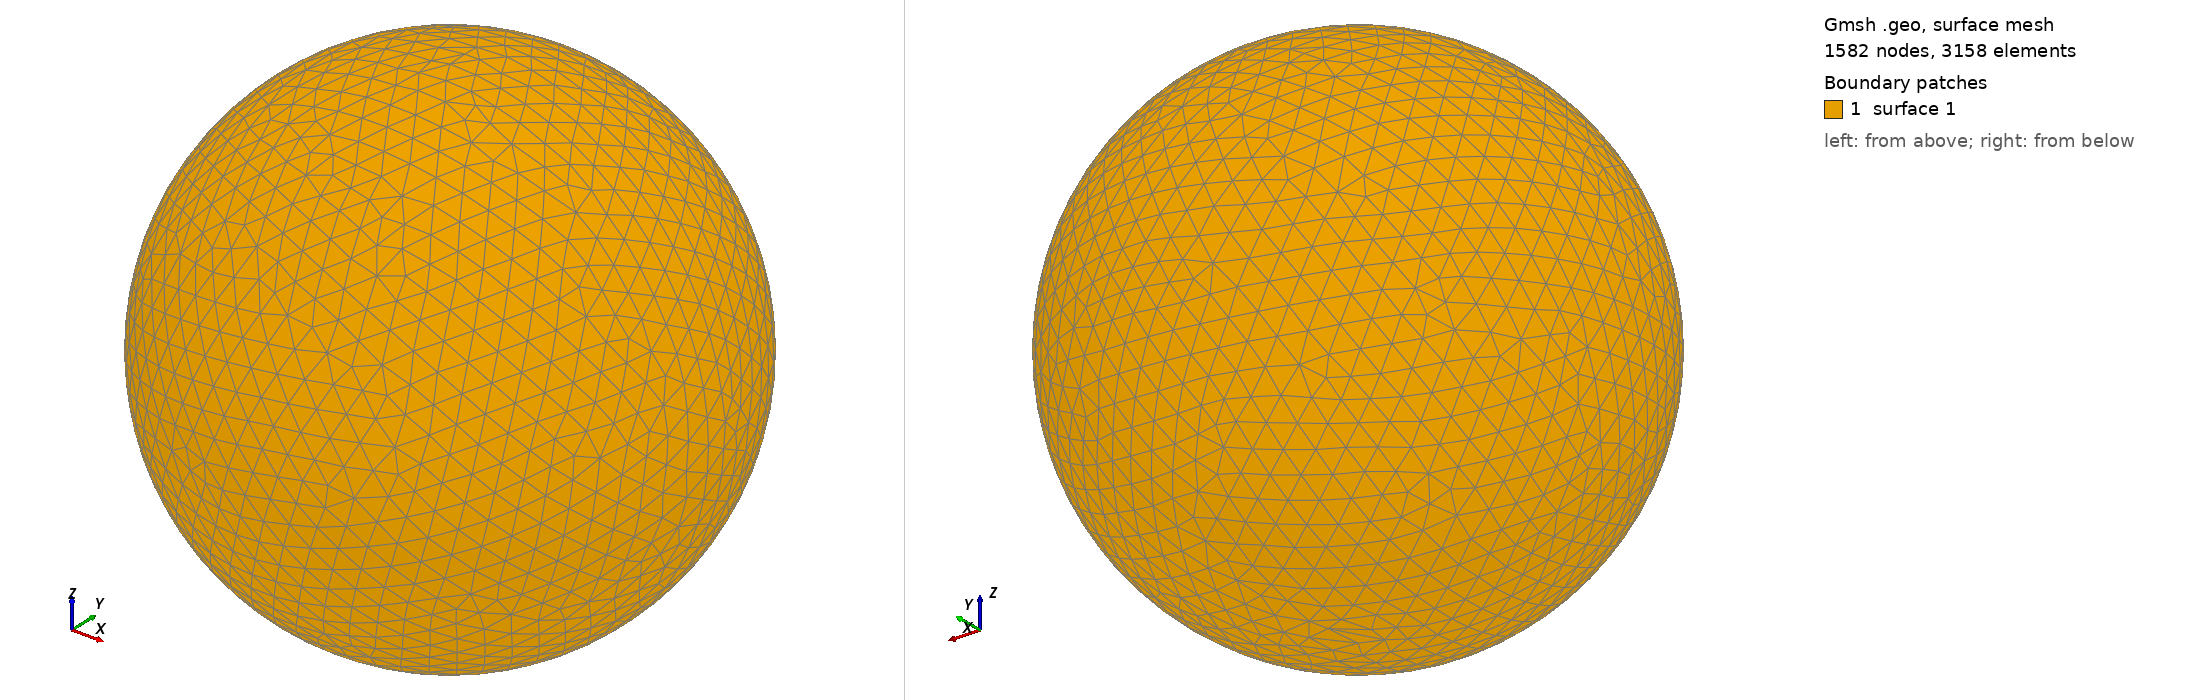

Gmsh geometry script, surface-meshed: 1582 nodes, 3158 surface elements. Boundary patches (legend numbers): 1 surface 1. Left view from above one corner, right view from below the opposite corner. The script declares no physical surfaces, so the legend lists its geometric surfaces. The drawing asked Gmsh for element sizes between 1% and 20% of the model's largest extent; the script's own settings can give other sizes.

=== shot2869.geo (drawn) ===
SetFactory("OpenCASCADE");
Point(1) = {0,0,0,0};
Sphere(1) = {0,0,0,0.88120000};
MeshSize{ PointsOf{ Surface{:}; } } = 0.088120000;
Mesh.ElementOrder=1;
Mesh.Format=39;
